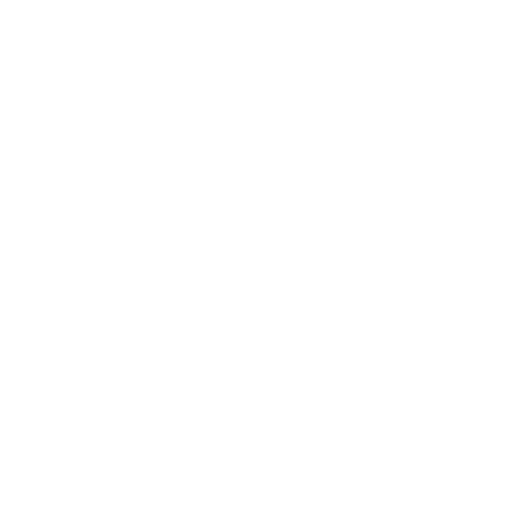
t = 0.00 s
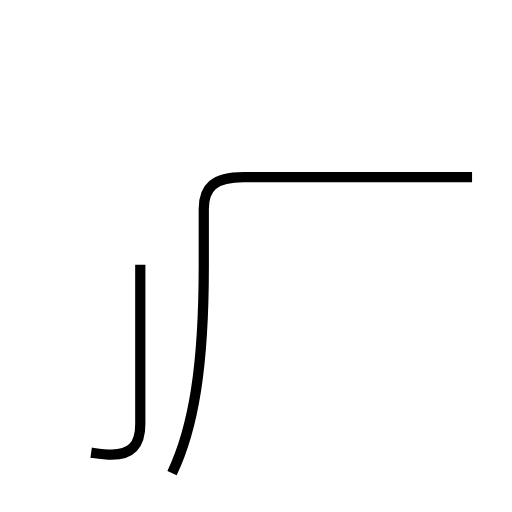
t = 2.30 s
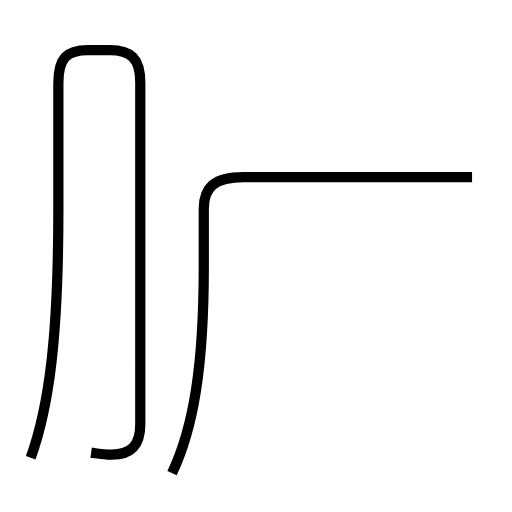
t = 4.30 s
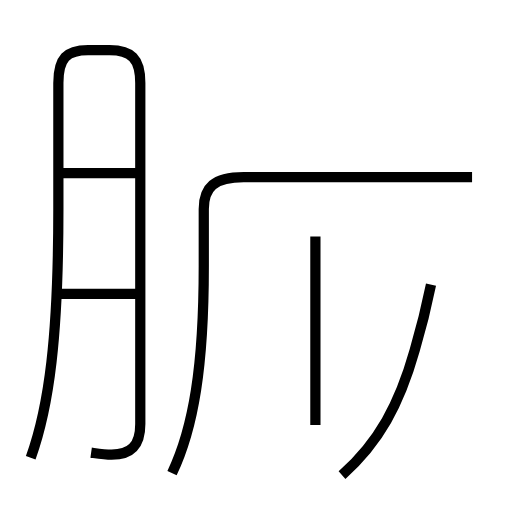
t = 5.96 s
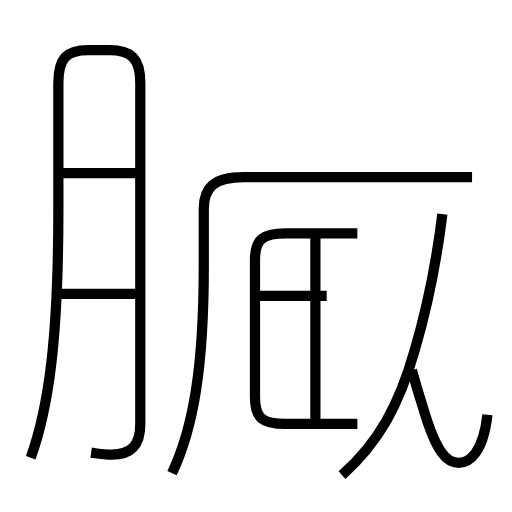
t = 7.98 s
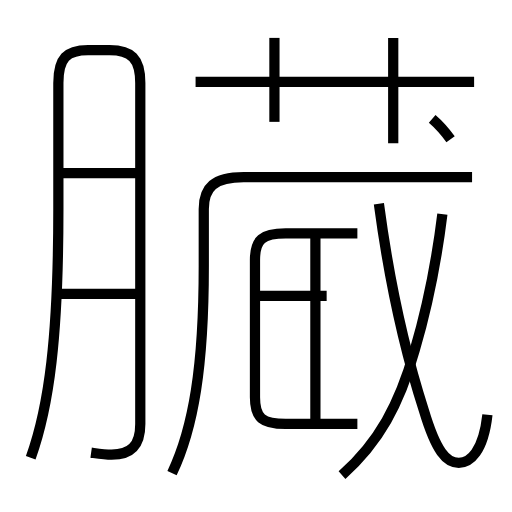
t = 9.93 s

The animated SVG that drew these frames (rendered in a browser with its animation timeline set to each time). Animation: 13 SMIL elements (animate=13); one cycle of 9.93 s.

<?xml version='1.0' encoding='utf-8'?>
<svg viewBox="0.0 -6.0 50.0 50.0" version="1.1" xmlns="http://www.w3.org/2000/svg"><rect x="-1000" y="-1000" width="2000" height="2000" stroke="white" fill="white" /><g style="fill:none;stroke:#000000;stroke-width:1"><path d="M 16.8 2.2 C 18.9 -2.2 19.9 -8.2 19.9 -18.0 L 19.9 -23.6 C 19.9 -25.7 20.9 -26.7 23.8 -26.7 L 46.1 -26.7 " transform="translate(0.0 38.0)" stroke-dasharray="54.26728507498926" stroke-dashoffset="54.26728507498926"><animate attributeName="stroke-dashoffset" from="54.26728507498926" to="0" dur="1.6280185522496777s" begin="0s" fill="freeze" /></path><path d="M 8.9 0.2 C 9.6 0.3 10.2 0.4 10.9 0.4 C 12.7 0.4 13.7 -0.4 13.7 -2.6 L 13.7 -35.9 C 13.7 -38.3 12.8 -39.1 10.7 -39.1 L 8.6 -39.1 C 6.5 -39.1 5.7 -38.3 5.7 -35.9 L 5.7 -23.6 C 5.7 -11.1 4.8 -4.3 3.0 0.7 " transform="translate(0.0 38.0)" stroke-dasharray="89.19312531562753" stroke-dashoffset="89.19312531562753"><animate attributeName="stroke-dashoffset" from="89.19312531562753" to="0" dur="2.6757937594688257s" begin="1.6280185522496777s" fill="freeze" /></path><path d="M 13.4 -15.3 L 5.5 -15.3 " transform="translate(0.0 38.0)" stroke-dasharray="7.9" stroke-dashoffset="7.9"><animate attributeName="stroke-dashoffset" from="7.9" to="0" dur="0.237s" begin="4.303812311718503s" fill="freeze" /></path><path d="M 30.8 -2.5 L 30.8 -20.9 " transform="translate(0.0 38.0)" stroke-dasharray="18.4" stroke-dashoffset="18.4"><animate attributeName="stroke-dashoffset" from="18.4" to="0" dur="0.5519999999999999s" begin="4.540812311718503s" fill="freeze" /></path><path d="M 13.4 -27.1 L 5.5 -27.1 " transform="translate(0.0 38.0)" stroke-dasharray="7.9" stroke-dashoffset="7.9"><animate attributeName="stroke-dashoffset" from="7.9" to="0" dur="0.237s" begin="5.092812311718503s" fill="freeze" /></path><path d="M 33.4 2.4 C 37.0 -0.8 39.0 -4.5 40.5 -9.8 C 41.5 -13.2 42.5 -17.4 43.2 -23.1 " transform="translate(0.0 38.0)" stroke-dasharray="27.915998353036706" stroke-dashoffset="27.915998353036706"><animate attributeName="stroke-dashoffset" from="27.915998353036706" to="0" dur="0.8374799505911011s" begin="5.329812311718503s" fill="freeze" /></path><path d="M 34.9 -21.2 L 27.9 -21.2 C 25.6 -21.2 24.9 -20.6 24.9 -18.6 L 24.9 -5.2 C 24.9 -3.2 25.6 -2.6 27.9 -2.6 L 34.9 -2.6 " transform="translate(0.0 38.0)" stroke-dasharray="36.77895489657709" stroke-dashoffset="36.77895489657709"><animate attributeName="stroke-dashoffset" from="36.77895489657709" to="0" dur="1.1033686468973127s" begin="6.167292262309604s" fill="freeze" /></path><path d="M 31.9 -15.1 L 24.9 -15.1 " transform="translate(0.0 38.0)" stroke-dasharray="7.0" stroke-dashoffset="7.0"><animate attributeName="stroke-dashoffset" from="7.0" to="0" dur="0.21s" begin="7.270660909206917s" fill="freeze" /></path><path d="M 47.6 -3.5 C 47.2 0.1 45.9 1.2 44.8 1.2 C 43.6 1.2 42.6 0.1 41.4 -3.9 C 39.5 -9.8 38.0 -16.6 37.0 -24.1 " transform="translate(0.0 38.0)" stroke-dasharray="33.12174423361373" stroke-dashoffset="33.12174423361373"><animate attributeName="stroke-dashoffset" from="33.12174423361373" to="0" dur="0.9936523270084119s" begin="7.480660909206917s" fill="freeze" /></path><path d="M 26.8 -32.1 L 26.8 -40.3 " transform="translate(0.0 38.0)" stroke-dasharray="8.199999999999996" stroke-dashoffset="8.199999999999996"><animate attributeName="stroke-dashoffset" from="8.199999999999996" to="0" dur="0.24599999999999986s" begin="8.474313236215329s" fill="freeze" /></path><path d="M 46.3 -36.0 L 19.1 -36.0 " transform="translate(0.0 38.0)" stroke-dasharray="27.199999999999996" stroke-dashoffset="27.199999999999996"><animate attributeName="stroke-dashoffset" from="27.199999999999996" to="0" dur="0.8159999999999998s" begin="8.720313236215329s" fill="freeze" /></path><path d="M 38.4 -30.0 L 38.4 -40.3 " transform="translate(0.0 38.0)" stroke-dasharray="10.299999999999997" stroke-dashoffset="10.299999999999997"><animate attributeName="stroke-dashoffset" from="10.299999999999997" to="0" dur="0.3089999999999999s" begin="9.536313236215328s" fill="freeze" /></path><path d="M 44.0 -30.4 C 43.5 -31.1 42.9 -31.8 42.2 -32.4" transform="translate(0.0 38.0)" stroke-dasharray="2.6972500446402603" stroke-dashoffset="2.6972500446402603"><animate attributeName="stroke-dashoffset" from="2.6972500446402603" to="0" dur="0.0809175013392078s" begin="9.845313236215327s" fill="freeze" /></path></g></svg>
